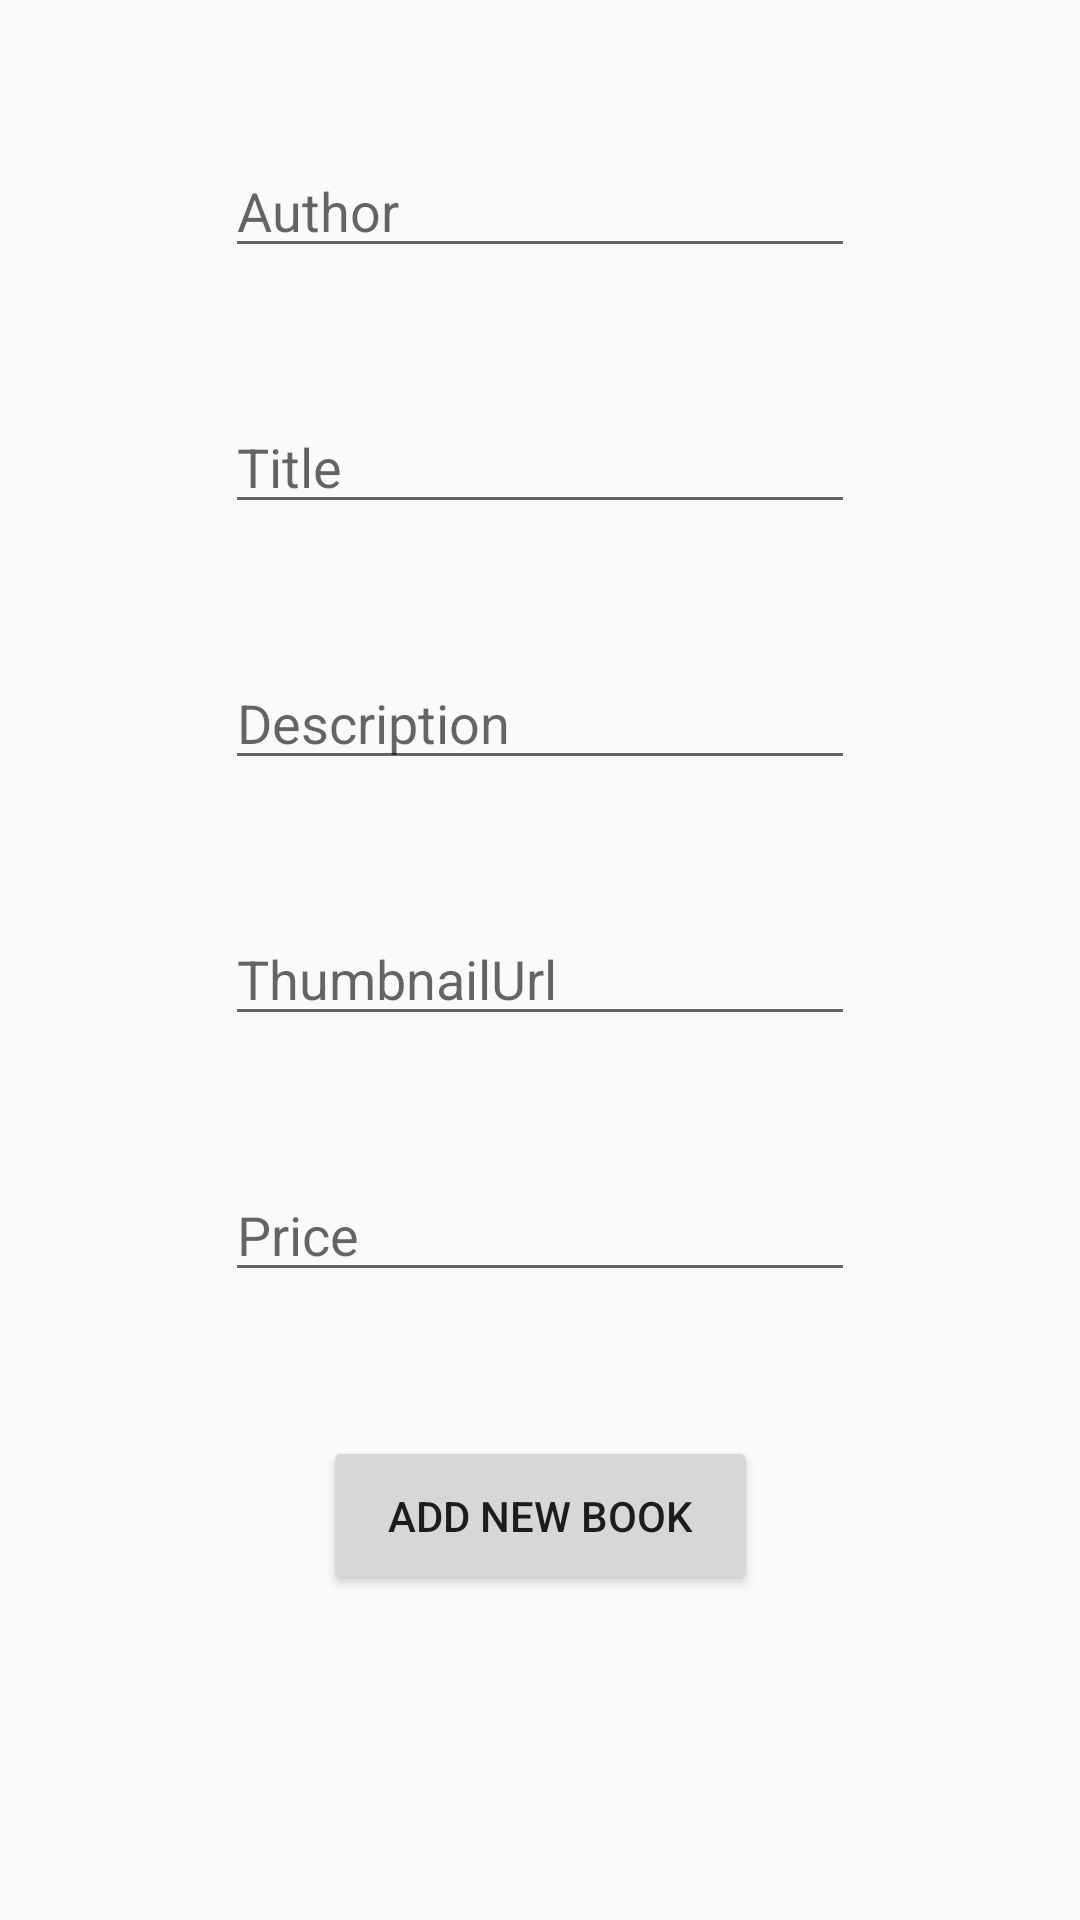

Write the Android layout XML for this screen, with the resource values it uses.
<!-- AndroidManifest.xml: application theme Theme.HenryBookStore -->
<!-- res/layout/activity_add_book.xml -->
<?xml version="1.0" encoding="utf-8"?>
<android.support.constraint.ConstraintLayout xmlns:android="http://schemas.android.com/apk/res/android"
    xmlns:app="http://schemas.android.com/apk/res-auto"
    xmlns:tools="http://schemas.android.com/tools"
    android:layout_width="match_parent"
    android:layout_height="match_parent"
    tools:context=".AddBookActivity">

    <EditText
        android:id="@+id/editAuthor"
        android:layout_width="wrap_content"
        android:layout_height="wrap_content"
        android:layout_marginTop="48dp"
        android:ems="10"
        android:hint="Author"
        android:inputType="textPersonName"
        app:layout_constraintEnd_toEndOf="parent"
        app:layout_constraintStart_toStartOf="parent"
        app:layout_constraintTop_toTopOf="parent" />

    <EditText
        android:id="@+id/editTitle"
        android:layout_width="wrap_content"
        android:layout_height="wrap_content"
        android:layout_marginTop="44dp"
        android:ems="10"
        android:hint="Title"
        android:inputType="textPersonName"
        app:layout_constraintEnd_toEndOf="parent"
        app:layout_constraintStart_toStartOf="parent"
        app:layout_constraintTop_toBottomOf="@+id/editAuthor" />

    <EditText
        android:id="@+id/editDescription"
        android:layout_width="wrap_content"
        android:layout_height="wrap_content"
        android:layout_marginTop="44dp"
        android:ems="10"
        android:hint="Description"
        android:inputType="textPersonName"
        app:layout_constraintEnd_toEndOf="parent"
        app:layout_constraintStart_toStartOf="parent"
        app:layout_constraintTop_toBottomOf="@+id/editTitle" />

    <EditText
        android:id="@+id/editThumbnailUrl"
        android:layout_width="wrap_content"
        android:layout_height="wrap_content"
        android:layout_marginTop="44dp"
        android:ems="10"
        android:hint="ThumbnailUrl"
        android:inputType="textPersonName"
        app:layout_constraintEnd_toEndOf="parent"
        app:layout_constraintStart_toStartOf="parent"
        app:layout_constraintTop_toBottomOf="@+id/editDescription" />
    <EditText
        android:id="@+id/editPrice"
        android:layout_width="wrap_content"
        android:layout_height="wrap_content"
        android:layout_marginTop="44dp"
        android:ems="10"
        android:hint="Price"
        android:inputType="textPersonName"
        app:layout_constraintEnd_toEndOf="parent"
        app:layout_constraintStart_toStartOf="parent"
        app:layout_constraintTop_toBottomOf="@+id/editThumbnailUrl" />

    <Button
        android:id="@+id/btnAdd"
        android:layout_width="145dp"
        android:layout_height="53dp"
        android:layout_marginTop="48dp"
        android:onClick="addBook"
        android:text="Add New Book"
        app:layout_constraintEnd_toEndOf="parent"
        app:layout_constraintHorizontal_bias="0.501"
        app:layout_constraintStart_toStartOf="parent"
        app:layout_constraintTop_toBottomOf="@+id/editPrice" />
</android.support.constraint.ConstraintLayout>
<!-- resources referenced by this layout -->
<resources>
  <style name="Theme.HenryBookStore" parent="Theme.AppCompat.Light.DarkActionBar">
          
          <item name="colorPrimary">@color/purple_500</item>
          <item name="colorPrimaryDark">@color/purple_700</item>
          <item name="colorAccent">@color/teal_200</item>
          
      </style>
  <!-- not gathered from this repository: default colours our renderer supplied (Android Studio template values) -->
  <color name="purple_500">#FF6200EE</color>
  <color name="purple_700">#FF3700B3</color>
  <color name="teal_200">#FF03DAC5</color>
</resources>
